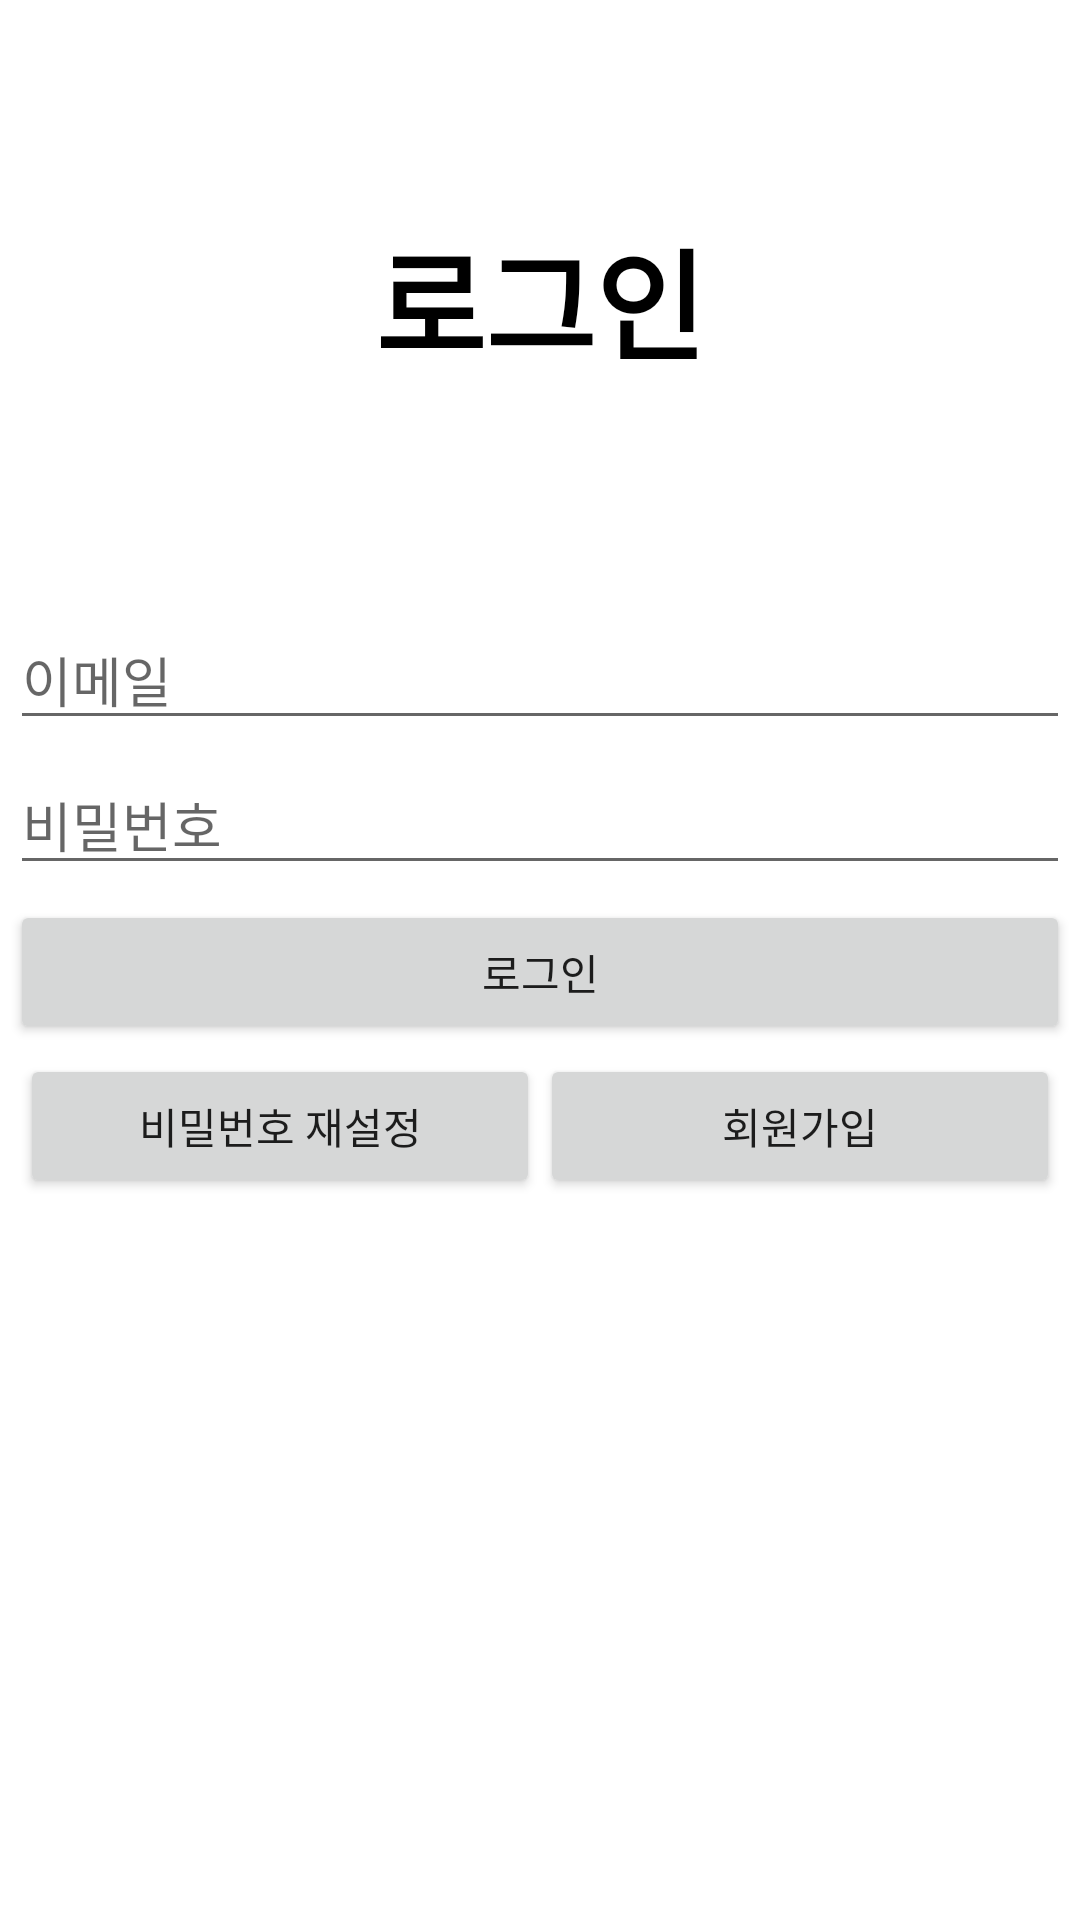

The Android layout XML behind this screen, and the referenced resources:
<!-- AndroidManifest.xml: application theme Theme.BookSNS -->
<!-- res/layout/activity_login.xml -->
<?xml version="1.0" encoding="utf-8"?>
<LinearLayout xmlns:android="http://schemas.android.com/apk/res/android"
    android:orientation="vertical"
    android:layout_width="match_parent"
    android:layout_height="match_parent">

    <TextView
        android:layout_width="match_parent"
        android:layout_height="200dp"
        android:gravity="center"
        android:text="로그인"
        android:textColor="#000000"
        android:textSize="40sp"
        android:textStyle="bold" />

    <LinearLayout
        android:layout_width="match_parent"
        android:layout_height="match_parent"
        android:orientation="vertical"
        android:padding="10px">

        <EditText
            android:id="@+id/edtLoginEmail"
            android:layout_width="match_parent"
            android:layout_height="wrap_content"
            android:layout_marginBottom="5dp"
            android:ems="10"
            android:hint="이메일"
            android:inputType="textEmailAddress" />

        <EditText
            android:id="@+id/edtLoginPw"
            android:layout_width="match_parent"
            android:layout_height="wrap_content"
            android:layout_marginBottom="5dp"
            android:ems="10"
            android:hint="비밀번호"
            android:inputType="textPassword" />

        <Button
            android:id="@+id/btnLogin"
            android:layout_width="match_parent"
            android:layout_height="wrap_content"
            android:text="로그인" />




        <LinearLayout
            android:layout_width="match_parent"
            android:layout_height="match_parent"
            android:orientation="horizontal"
            android:padding="10px"
            >
            <Button
                android:id="@+id/btnPwResetPage"
                android:layout_width="0dp"
                android:layout_weight="1"
                android:layout_height="wrap_content"
                android:text="비밀번호 재설정" />
            <Button
                android:id="@+id/btnSignUpPage"
                android:layout_width="0dp"
                android:layout_weight="1"
                android:layout_height="wrap_content"
                android:text="회원가입" />

        </LinearLayout>




    </LinearLayout>

</LinearLayout>
<!-- resources referenced by this layout -->
<resources>
  <style name="Theme.BookSNS" parent="Theme.MaterialComponents.DayNight.DarkActionBar">
          
          <item name="colorPrimary">@color/purple_500</item>
          <item name="colorPrimaryVariant">@color/purple_700</item>
          <item name="colorOnPrimary">@color/white</item>
          
          <item name="colorSecondary">@color/teal_200</item>
          <item name="colorSecondaryVariant">@color/teal_700</item>
          <item name="colorOnSecondary">@color/black</item>
          
          <item name="android:statusBarColor" tools:targetApi="l">?attr/colorPrimaryVariant</item>
          
      </style>
  <!-- not gathered from this repository: default colours our renderer supplied (Android Studio template values) -->
  <color name="purple_500">#FF6200EE</color>
  <color name="purple_700">#FF3700B3</color>
  <color name="teal_200">#FF03DAC5</color>
  <color name="teal_700">#FF018786</color>
  <color name="black">#FF000000</color>
  <color name="white">#FFFFFFFF</color>
</resources>
